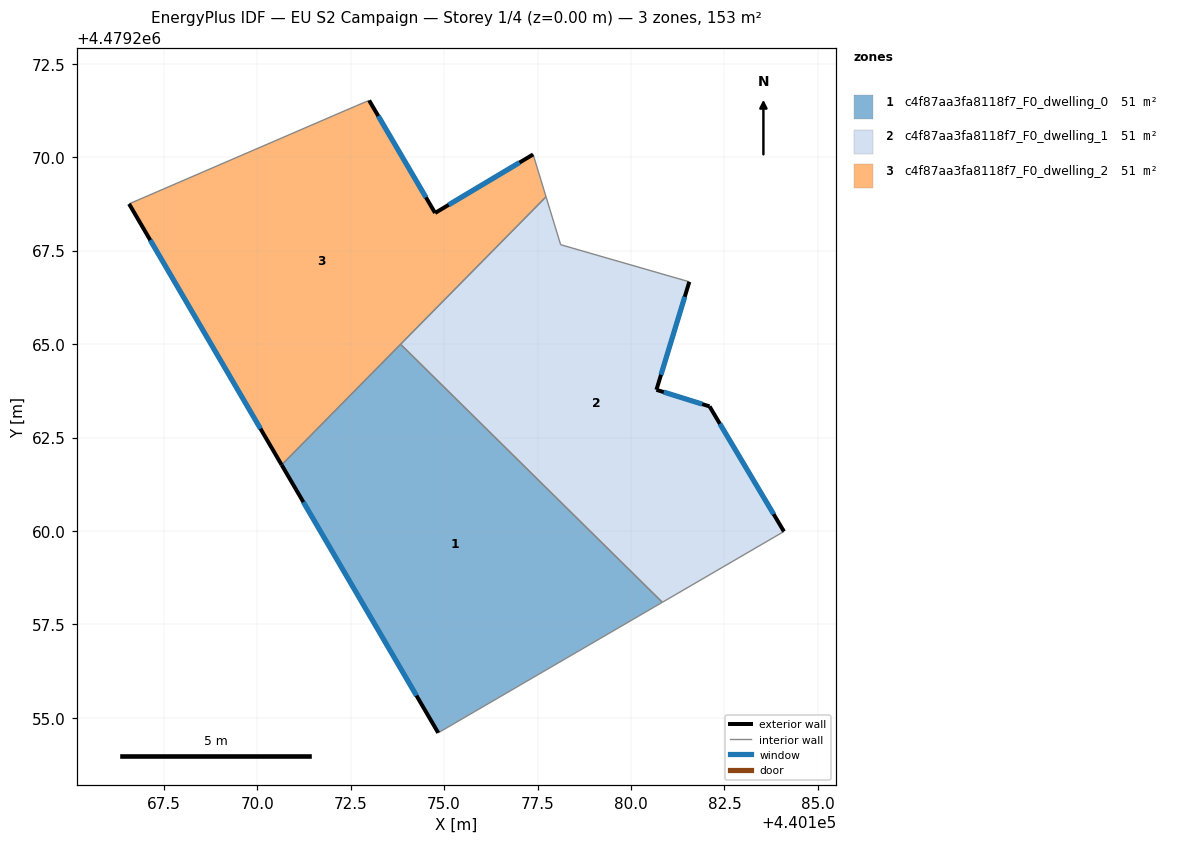
=== STOREY PLAN SPEC (per zone: floor XY polygon, exterior-wall plan segments, windows/doors) ===
zone 1: c4f87aa3fa8118f7_F0_dwelling_0  (51.1 m²)
  floor: (440180.84, 4479258.09) (440173.84, 4479265.00) (440170.65, 4479261.77) (440174.84, 4479254.60)
  exterior wall: (440174.84, 4479254.60) – (440170.65, 4479261.77)  [8.3 m]
    window: (440174.26, 4479255.59) – (440171.23, 4479260.77)  [13.0 m²]
  interior walls: 3
zone 2: c4f87aa3fa8118f7_F0_dwelling_1  (51.1 m²)
  floor: (440184.09, 4479259.99) (440182.10, 4479263.33) (440180.68, 4479263.78) (440181.56, 4479266.67) (440178.12, 4479267.66) (440177.73, 4479268.94) (440173.84, 4479265.00) (440180.84, 4479258.09)
  exterior wall: (440180.68, 4479263.78) – (440182.10, 4479263.33)  [1.5 m]
    window: (440180.88, 4479263.72) – (440181.90, 4479263.40)  [2.3 m²]
  exterior wall: (440182.10, 4479263.33) – (440184.09, 4479259.99)  [3.9 m]
    window: (440182.38, 4479262.87) – (440183.82, 4479260.45)  [6.1 m²]
  exterior wall: (440181.56, 4479266.67) – (440180.68, 4479263.78)  [3.0 m]
    window: (440181.44, 4479266.27) – (440180.80, 4479264.18)  [4.7 m²]
  interior walls: 5
zone 3: c4f87aa3fa8118f7_F0_dwelling_2  (51.1 m²)
  floor: (440170.65, 4479261.77) (440177.73, 4479268.94) (440177.38, 4479270.08) (440174.76, 4479268.51) (440172.99, 4479271.52) (440172.65, 4479271.38) (440166.57, 4479268.75)
  exterior wall: (440170.65, 4479261.77) – (440166.57, 4479268.75)  [8.1 m]
    window: (440170.09, 4479262.74) – (440167.14, 4479267.78)  [12.7 m²]
  exterior wall: (440172.99, 4479271.52) – (440174.76, 4479268.51)  [3.5 m]
    window: (440173.24, 4479271.10) – (440174.51, 4479268.93)  [5.5 m²]
  exterior wall: (440174.76, 4479268.51) – (440177.38, 4479270.08)  [3.1 m]
    window: (440175.12, 4479268.73) – (440177.02, 4479269.86)  [4.8 m²]
  interior walls: 5

=== DERIVED (storey summary) ===
Building: EU S2 Campaign
Storey: 1 of 4  (floor level z = 0.00 m)
Storey gross floor area: 153.3 m²
Zones on this storey: 3
  - c4f87aa3fa8118f7_F0_dwelling_0: floor 51.1 m²; exterior wall 8.3 m (24.9 m²); 1 window(s) 13.0 m²; WWR 52.2%
  - c4f87aa3fa8118f7_F0_dwelling_1: floor 51.1 m²; exterior wall 8.4 m (25.2 m²); 3 window(s) 13.2 m²; WWR 52.2%
  - c4f87aa3fa8118f7_F0_dwelling_2: floor 51.1 m²; exterior wall 14.6 m (43.9 m²); 3 window(s) 22.9 m²; WWR 52.2%
Zone adjacency (shared interzone walls):
  - c4f87aa3fa8118f7_F0_dwelling_0 ↔ c4f87aa3fa8118f7_F0_dwelling_1
  - c4f87aa3fa8118f7_F0_dwelling_0 ↔ c4f87aa3fa8118f7_F0_dwelling_2
  - c4f87aa3fa8118f7_F0_dwelling_1 ↔ c4f87aa3fa8118f7_F0_dwelling_2